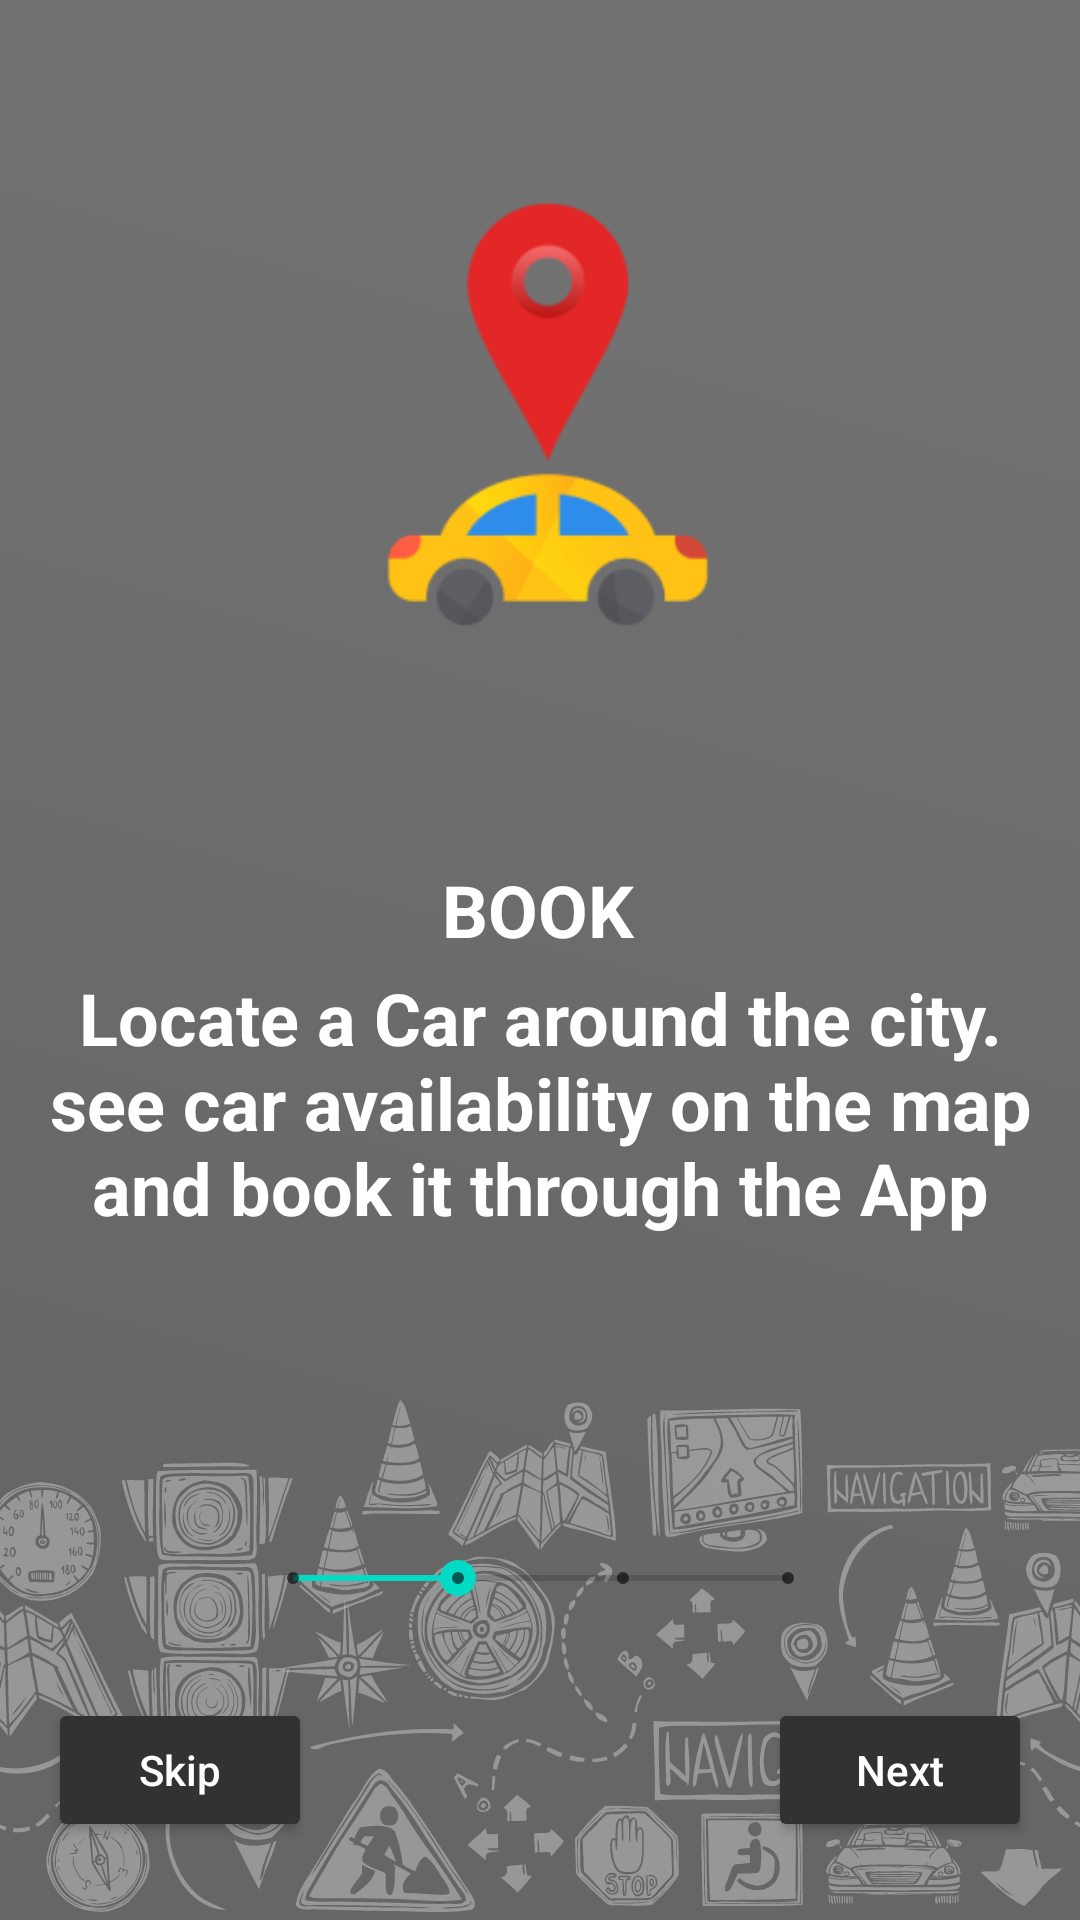

Here is an Android app screen rendered from its layout file. Give the layout XML and the strings, colors and styles it references.
<!-- AndroidManifest.xml: application theme Theme.EDMT -->
<!-- res/layout/fragment_welcome1.xml -->
<?xml version="1.0" encoding="utf-8"?>
<layout xmlns:android="http://schemas.android.com/apk/res/android"
    xmlns:tools="http://schemas.android.com/tools">
    <FrameLayout
        android:layout_width="match_parent"
        android:layout_height="match_parent"
        xmlns:app="http://schemas.android.com/apk/res-auto"
        tools:context=".Welcome1">

        <androidx.constraintlayout.widget.ConstraintLayout
            android:layout_width="match_parent"
            android:layout_height="match_parent"
            android:background="@drawable/_2">

            <ImageView
                android:id="@+id/welcome1_image"
                android:layout_width="218dp"
                android:layout_height="166dp"
                android:contentDescription="@string/booking_description_img"
                app:layout_constraintBottom_toBottomOf="parent"
                app:layout_constraintEnd_toEndOf="parent"
                app:layout_constraintHorizontal_bias="0.497"
                app:layout_constraintStart_toStartOf="parent"
                app:layout_constraintTop_toTopOf="parent"
                app:layout_constraintVertical_bias="0.113"
                app:srcCompat="@drawable/free_gps_icon_10_1" />

            <TextView
                android:id="@+id/welcome1_book_title_text"
                style="@style/s"
                android:layout_marginStart="16dp"
                android:layout_marginLeft="16dp"
                android:layout_marginEnd="16dp"
                android:layout_marginRight="16dp"
                android:text="@string/book_title_text"
                app:layout_constraintBottom_toBottomOf="parent"
                app:layout_constraintEnd_toEndOf="parent"
                app:layout_constraintHorizontal_bias="0.498"
                app:layout_constraintStart_toStartOf="parent"
                app:layout_constraintTop_toBottomOf="@+id/welcome1_image"
                app:layout_constraintVertical_bias="0.137" />

            <TextView
                android:id="@+id/welcome1_book_text"
                style="@style/s"
                android:layout_width="0dp"
                android:layout_height="wrap_content"
                android:layout_marginStart="16dp"
                android:layout_marginTop="16dp"
                android:layout_marginEnd="16dp"
                android:layout_marginBottom="228dp"
                android:text="@string/book_sequence_text"
                app:layout_constraintBottom_toBottomOf="parent"
                app:layout_constraintEnd_toEndOf="parent"
                app:layout_constraintHorizontal_bias="0.0"
                app:layout_constraintStart_toStartOf="parent"
                app:layout_constraintTop_toBottomOf="@+id/welcome1_book_title_text"
                app:layout_constraintVertical_bias="1.0" />

            <SeekBar
                android:id="@+id/welcome1_seekbar"
                style="@style/Widget.AppCompat.SeekBar.Discrete"
                android:layout_width="197dp"
                android:layout_height="28dp"
                android:layout_marginTop="16dp"
                android:layout_marginBottom="16dp"
                android:focusable="auto"
                android:isScrollContainer="false"
                android:keepScreenOn="false"
                android:layerType="none"
                android:max="3"
                android:progress="1"
                app:layout_constraintBottom_toBottomOf="parent"
                app:layout_constraintEnd_toEndOf="parent"
                app:layout_constraintStart_toStartOf="parent"
                app:layout_constraintTop_toBottomOf="@+id/welcome1_book_text" />

            <Button
                android:id="@+id/welcome1_next_button"
                style="@style/b"
                android:layout_width="wrap_content"
                android:layout_height="wrap_content"
                android:layout_marginTop="16dp"
                android:layout_marginEnd="16dp"
                android:layout_marginBottom="16dp"
                android:text="@string/welcome1_next_button_text"
                app:backgroundTint="@android:color/secondary_text_light"
                app:layout_constraintBottom_toBottomOf="parent"
                app:layout_constraintEnd_toEndOf="parent"
                app:layout_constraintTop_toBottomOf="@+id/welcome1_seekbar" />

            <Button
                android:id="@+id/welcome1_skip_button"
                style="@style/b"
                android:layout_width="wrap_content"
                android:layout_height="wrap_content"
                android:layout_marginStart="16dp"
                android:layout_marginTop="16dp"
                android:layout_marginBottom="16dp"
                android:text="@string/welcome1_skip_button_text"
                app:backgroundTint="@android:color/secondary_text_light"
                app:layout_constraintBottom_toBottomOf="parent"
                app:layout_constraintStart_toStartOf="parent"
                app:layout_constraintTop_toBottomOf="@+id/welcome1_seekbar" />

        </androidx.constraintlayout.widget.ConstraintLayout>
    </FrameLayout>
</layout>
<!-- resources referenced by this layout -->
<resources>
  <!-- drawable _2: png bitmap (drawable-v21, 144436 bytes) -->
  <!-- drawable free_gps_icon_10_1: png bitmap (drawable-v21, 11531 bytes) -->
  <string name="book_sequence_text">Locate a Car around the city. see car availability on the map and book it through the App</string>
  <string name="book_title_text">BOOK</string>
  <string name="booking_description_img">Booking description</string>
  <string name="welcome1_next_button_text">Next</string>
  <string name="welcome1_skip_button_text">Skip</string>
  <style name="b">
          <item name="android:layout_width">0dp</item>
          <item name="android:layout_height">wrap_content</item>
          <item name="android:layout_marginStart">16dp</item>
          <item name="android:layout_marginLeft">16dp</item>
          <item name="android:layout_marginEnd">16dp</item>
          <item name="android:layout_marginRight">16dp</item>
          <item name="android:selectAllOnFocus">false</item>
          <item name="android:textAllCaps">false</item>
          <item name="android:textColor">@android:color/white</item>
      </style>
  <style name="s">
          <item name="android:layout_width">85dp</item>
          <item name="android:layout_height">39dp</item>
          <item name="android:layout_marginTop">16dp</item>
          <item name="android:layout_marginBottom">16dp</item>
          <item name="android:gravity">center</item>
          <item name="android:textColor">@color/white</item>
          <item name="android:textSize">24sp</item>
          <item name="android:textStyle">bold</item>
      </style>
  <style name="Theme.EDMT" parent="Theme.MaterialComponents.DayNight.DarkActionBar">
          
          <item name="colorPrimary">@color/purple_500</item>
          <item name="colorPrimaryVariant">@color/purple_700</item>
          <item name="colorOnPrimary">@color/white</item>
          
          <item name="colorSecondary">@color/teal_200</item>
          <item name="colorSecondaryVariant">@color/teal_700</item>
          <item name="colorOnSecondary">@color/black</item>
          
          <item name="android:statusBarColor" tools:targetApi="l">?attr/colorPrimaryVariant</item>
          
      </style>
  <color name="white">#FFFFFF</color>
  <color name="purple_500">#03A694</color>
  <color name="purple_700">#00796B</color>
  <color name="teal_200">#FF03DAC5</color>
  <color name="teal_700">#FF018786</color>
  <color name="black">#FF000000</color>
</resources>
